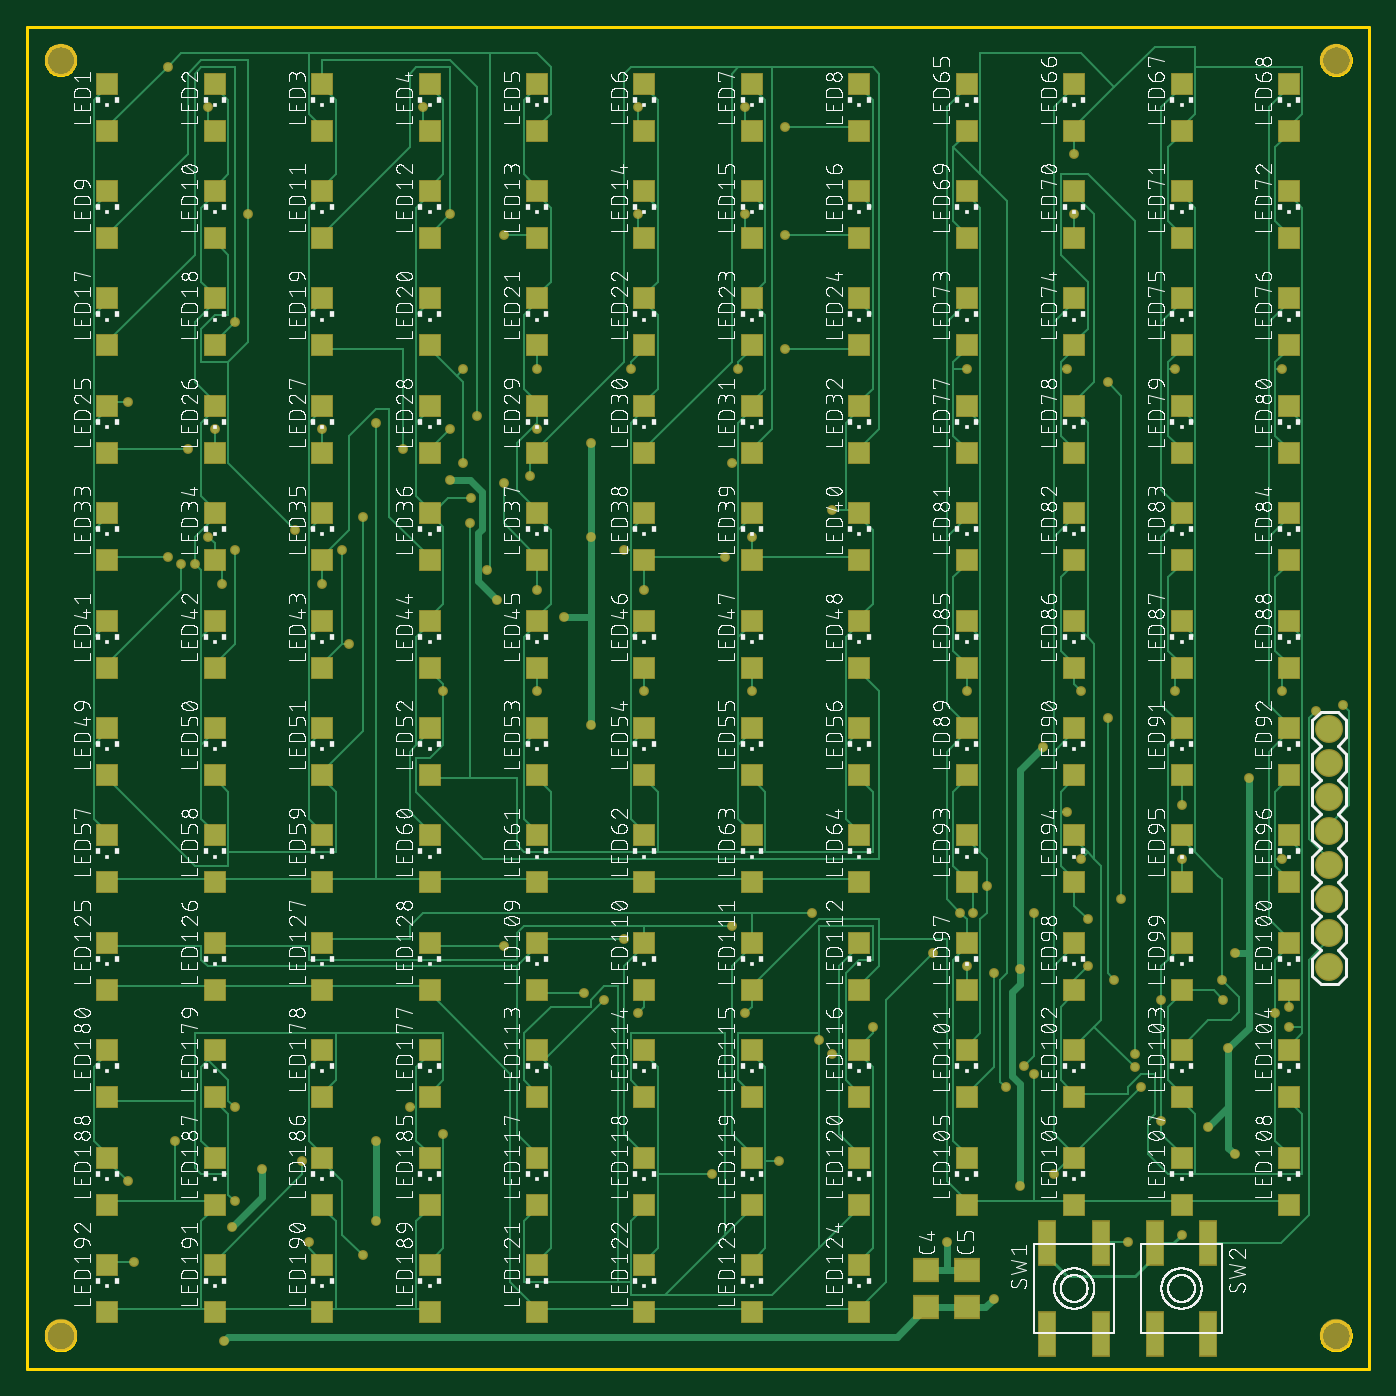
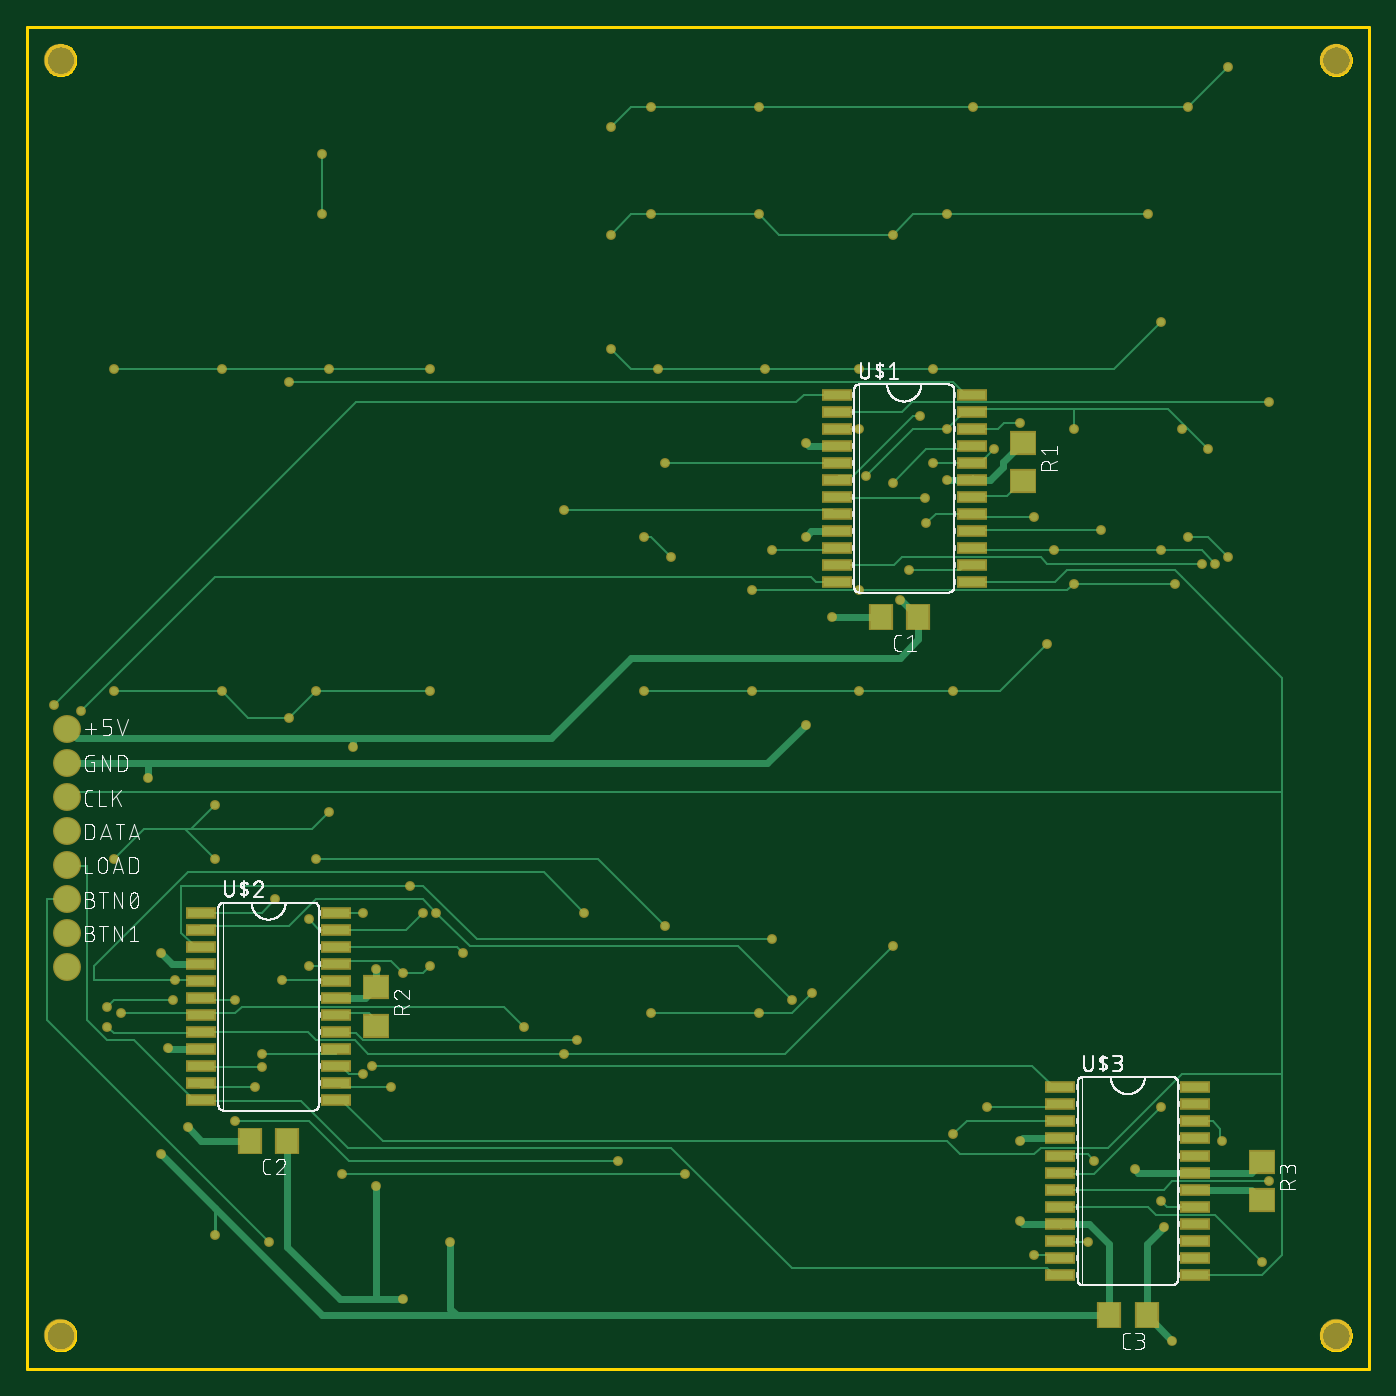
Circuit board: 9 layer files. Board 100.0 x 100.0 mm.
- bottom_copper: copper_bottom.gbr (17876 bytes)
- top_copper: copper_top.gbr (46567 bytes)
- outline: profile.gbr (6055 bytes)
- bottom_silk: silkscreen_bottom.gbr (88710 bytes)
- top_silk: silkscreen_top.gbr (1007372 bytes)
- bottom_mask: soldermask_bottom.gbr (4903 bytes)
- top_mask: soldermask_top.gbr (8785 bytes)
- paste: solderpaste_bottom.gbr (1863 bytes)
- paste: solderpaste_top.gbr (5745 bytes)

=== bottom_copper: copper_bottom.gbr (17876 bytes, source omitted) ===
=== top_copper: copper_top.gbr (46567 bytes, source omitted) ===
=== outline: profile.gbr ===
G04 EAGLE Gerber RS-274X export*
G75*
%MOMM*%
%FSLAX34Y34*%
%LPD*%
%IN*%
%IPPOS*%
%AMOC8*
5,1,8,0,0,1.08239X$1,22.5*%
G01*
%ADD10C,0.254000*%


D10*
X0Y0D02*
X1000000Y0D01*
X1000000Y1000000D01*
X0Y1000000D01*
X0Y0D01*
X36000Y24568D02*
X35932Y23706D01*
X35797Y22852D01*
X35595Y22012D01*
X35328Y21190D01*
X34997Y20391D01*
X34605Y19621D01*
X34153Y18884D01*
X33645Y18185D01*
X33084Y17527D01*
X32473Y16916D01*
X31815Y16355D01*
X31116Y15847D01*
X30379Y15395D01*
X29609Y15003D01*
X28810Y14672D01*
X27988Y14405D01*
X27148Y14203D01*
X26294Y14068D01*
X25432Y14000D01*
X24568Y14000D01*
X23706Y14068D01*
X22852Y14203D01*
X22012Y14405D01*
X21190Y14672D01*
X20391Y15003D01*
X19621Y15395D01*
X18884Y15847D01*
X18185Y16355D01*
X17527Y16916D01*
X16916Y17527D01*
X16355Y18185D01*
X15847Y18884D01*
X15395Y19621D01*
X15003Y20391D01*
X14672Y21190D01*
X14405Y22012D01*
X14203Y22852D01*
X14068Y23706D01*
X14000Y24568D01*
X14000Y25432D01*
X14068Y26294D01*
X14203Y27148D01*
X14405Y27988D01*
X14672Y28810D01*
X15003Y29609D01*
X15395Y30379D01*
X15847Y31116D01*
X16355Y31815D01*
X16916Y32473D01*
X17527Y33084D01*
X18185Y33645D01*
X18884Y34153D01*
X19621Y34605D01*
X20391Y34997D01*
X21190Y35328D01*
X22012Y35595D01*
X22852Y35797D01*
X23706Y35932D01*
X24568Y36000D01*
X25432Y36000D01*
X26294Y35932D01*
X27148Y35797D01*
X27988Y35595D01*
X28810Y35328D01*
X29609Y34997D01*
X30379Y34605D01*
X31116Y34153D01*
X31815Y33645D01*
X32473Y33084D01*
X33084Y32473D01*
X33645Y31815D01*
X34153Y31116D01*
X34605Y30379D01*
X34997Y29609D01*
X35328Y28810D01*
X35595Y27988D01*
X35797Y27148D01*
X35932Y26294D01*
X36000Y25432D01*
X36000Y24568D01*
X986000Y24568D02*
X985932Y23706D01*
X985797Y22852D01*
X985595Y22012D01*
X985328Y21190D01*
X984997Y20391D01*
X984605Y19621D01*
X984153Y18884D01*
X983645Y18185D01*
X983084Y17527D01*
X982473Y16916D01*
X981815Y16355D01*
X981116Y15847D01*
X980379Y15395D01*
X979609Y15003D01*
X978810Y14672D01*
X977988Y14405D01*
X977148Y14203D01*
X976294Y14068D01*
X975432Y14000D01*
X974568Y14000D01*
X973706Y14068D01*
X972852Y14203D01*
X972012Y14405D01*
X971190Y14672D01*
X970391Y15003D01*
X969621Y15395D01*
X968884Y15847D01*
X968185Y16355D01*
X967527Y16916D01*
X966916Y17527D01*
X966355Y18185D01*
X965847Y18884D01*
X965395Y19621D01*
X965003Y20391D01*
X964672Y21190D01*
X964405Y22012D01*
X964203Y22852D01*
X964068Y23706D01*
X964000Y24568D01*
X964000Y25432D01*
X964068Y26294D01*
X964203Y27148D01*
X964405Y27988D01*
X964672Y28810D01*
X965003Y29609D01*
X965395Y30379D01*
X965847Y31116D01*
X966355Y31815D01*
X966916Y32473D01*
X967527Y33084D01*
X968185Y33645D01*
X968884Y34153D01*
X969621Y34605D01*
X970391Y34997D01*
X971190Y35328D01*
X972012Y35595D01*
X972852Y35797D01*
X973706Y35932D01*
X974568Y36000D01*
X975432Y36000D01*
X976294Y35932D01*
X977148Y35797D01*
X977988Y35595D01*
X978810Y35328D01*
X979609Y34997D01*
X980379Y34605D01*
X981116Y34153D01*
X981815Y33645D01*
X982473Y33084D01*
X983084Y32473D01*
X983645Y31815D01*
X984153Y31116D01*
X984605Y30379D01*
X984997Y29609D01*
X985328Y28810D01*
X985595Y27988D01*
X985797Y27148D01*
X985932Y26294D01*
X986000Y25432D01*
X986000Y24568D01*
X986000Y974568D02*
X985932Y973706D01*
X985797Y972852D01*
X985595Y972012D01*
X985328Y971190D01*
X984997Y970391D01*
X984605Y969621D01*
X984153Y968884D01*
X983645Y968185D01*
X983084Y967527D01*
X982473Y966916D01*
X981815Y966355D01*
X981116Y965847D01*
X980379Y965395D01*
X979609Y965003D01*
X978810Y964672D01*
X977988Y964405D01*
X977148Y964203D01*
X976294Y964068D01*
X975432Y964000D01*
X974568Y964000D01*
X973706Y964068D01*
X972852Y964203D01*
X972012Y964405D01*
X971190Y964672D01*
X970391Y965003D01*
X969621Y965395D01*
X968884Y965847D01*
X968185Y966355D01*
X967527Y966916D01*
X966916Y967527D01*
X966355Y968185D01*
X965847Y968884D01*
X965395Y969621D01*
X965003Y970391D01*
X964672Y971190D01*
X964405Y972012D01*
X964203Y972852D01*
X964068Y973706D01*
X964000Y974568D01*
X964000Y975432D01*
X964068Y976294D01*
X964203Y977148D01*
X964405Y977988D01*
X964672Y978810D01*
X965003Y979609D01*
X965395Y980379D01*
X965847Y981116D01*
X966355Y981815D01*
X966916Y982473D01*
X967527Y983084D01*
X968185Y983645D01*
X968884Y984153D01*
X969621Y984605D01*
X970391Y984997D01*
X971190Y985328D01*
X972012Y985595D01*
X972852Y985797D01*
X973706Y985932D01*
X974568Y986000D01*
X975432Y986000D01*
X976294Y985932D01*
X977148Y985797D01*
X977988Y985595D01*
X978810Y985328D01*
X979609Y984997D01*
X980379Y984605D01*
X981116Y984153D01*
X981815Y983645D01*
X982473Y983084D01*
X983084Y982473D01*
X983645Y981815D01*
X984153Y981116D01*
X984605Y980379D01*
X984997Y979609D01*
X985328Y978810D01*
X985595Y977988D01*
X985797Y977148D01*
X985932Y976294D01*
X986000Y975432D01*
X986000Y974568D01*
X36000Y974568D02*
X35932Y973706D01*
X35797Y972852D01*
X35595Y972012D01*
X35328Y971190D01*
X34997Y970391D01*
X34605Y969621D01*
X34153Y968884D01*
X33645Y968185D01*
X33084Y967527D01*
X32473Y966916D01*
X31815Y966355D01*
X31116Y965847D01*
X30379Y965395D01*
X29609Y965003D01*
X28810Y964672D01*
X27988Y964405D01*
X27148Y964203D01*
X26294Y964068D01*
X25432Y964000D01*
X24568Y964000D01*
X23706Y964068D01*
X22852Y964203D01*
X22012Y964405D01*
X21190Y964672D01*
X20391Y965003D01*
X19621Y965395D01*
X18884Y965847D01*
X18185Y966355D01*
X17527Y966916D01*
X16916Y967527D01*
X16355Y968185D01*
X15847Y968884D01*
X15395Y969621D01*
X15003Y970391D01*
X14672Y971190D01*
X14405Y972012D01*
X14203Y972852D01*
X14068Y973706D01*
X14000Y974568D01*
X14000Y975432D01*
X14068Y976294D01*
X14203Y977148D01*
X14405Y977988D01*
X14672Y978810D01*
X15003Y979609D01*
X15395Y980379D01*
X15847Y981116D01*
X16355Y981815D01*
X16916Y982473D01*
X17527Y983084D01*
X18185Y983645D01*
X18884Y984153D01*
X19621Y984605D01*
X20391Y984997D01*
X21190Y985328D01*
X22012Y985595D01*
X22852Y985797D01*
X23706Y985932D01*
X24568Y986000D01*
X25432Y986000D01*
X26294Y985932D01*
X27148Y985797D01*
X27988Y985595D01*
X28810Y985328D01*
X29609Y984997D01*
X30379Y984605D01*
X31116Y984153D01*
X31815Y983645D01*
X32473Y983084D01*
X33084Y982473D01*
X33645Y981815D01*
X34153Y981116D01*
X34605Y980379D01*
X34997Y979609D01*
X35328Y978810D01*
X35595Y977988D01*
X35797Y977148D01*
X35932Y976294D01*
X36000Y975432D01*
X36000Y974568D01*
M02*

=== bottom_silk: silkscreen_bottom.gbr (88710 bytes, source omitted) ===
=== top_silk: silkscreen_top.gbr (1007372 bytes, source omitted) ===
=== bottom_mask: soldermask_bottom.gbr ===
G04 EAGLE Gerber RS-274X export*
G75*
%MOMM*%
%FSLAX34Y34*%
%LPD*%
%INSoldermask Bottom*%
%IPPOS*%
%AMOC8*
5,1,8,0,0,1.08239X$1,22.5*%
G01*
%ADD10C,2.403200*%
%ADD11R,2.006200X1.803200*%
%ADD12R,2.235200X0.863600*%
%ADD13R,1.803200X2.003200*%
%ADD14C,2.082800*%
%ADD15C,0.728200*%


D10*
X25000Y25000D03*
X975000Y25000D03*
X975000Y975000D03*
X25000Y975000D03*
D11*
X257700Y661380D03*
X257700Y689820D03*
D12*
X396792Y725750D03*
X396792Y713050D03*
X396792Y700350D03*
X396792Y687650D03*
X396792Y674950D03*
X396792Y662250D03*
X396792Y649550D03*
X396792Y636850D03*
X296208Y636850D03*
X296208Y649550D03*
X296208Y662250D03*
X296208Y674950D03*
X296208Y687650D03*
X296208Y700350D03*
X296208Y713050D03*
X296208Y725750D03*
X296208Y624150D03*
X296208Y611450D03*
X296208Y598750D03*
X296208Y586050D03*
X396792Y624150D03*
X396792Y611450D03*
X396792Y598750D03*
X396792Y586050D03*
D13*
X336000Y560000D03*
X364000Y560000D03*
D12*
X870292Y339850D03*
X870292Y327150D03*
X870292Y314450D03*
X870292Y301750D03*
X870292Y289050D03*
X870292Y276350D03*
X870292Y263650D03*
X870292Y250950D03*
X769708Y250950D03*
X769708Y263650D03*
X769708Y276350D03*
X769708Y289050D03*
X769708Y301750D03*
X769708Y314450D03*
X769708Y327150D03*
X769708Y339850D03*
X769708Y238250D03*
X769708Y225550D03*
X769708Y212850D03*
X769708Y200150D03*
X870292Y238250D03*
X870292Y225550D03*
X870292Y212850D03*
X870292Y200150D03*
D11*
X740000Y255780D03*
X740000Y284220D03*
D13*
X806000Y170000D03*
X834000Y170000D03*
D14*
X970000Y477000D03*
X970000Y451600D03*
X970000Y426200D03*
X970000Y400800D03*
X970000Y375400D03*
X970000Y350000D03*
X970000Y324600D03*
X970000Y299200D03*
D12*
X230292Y209850D03*
X230292Y197150D03*
X230292Y184450D03*
X230292Y171750D03*
X230292Y159050D03*
X230292Y146350D03*
X230292Y133650D03*
X230292Y120950D03*
X129708Y120950D03*
X129708Y133650D03*
X129708Y146350D03*
X129708Y159050D03*
X129708Y171750D03*
X129708Y184450D03*
X129708Y197150D03*
X129708Y209850D03*
X129708Y108250D03*
X129708Y95550D03*
X129708Y82850D03*
X129708Y70150D03*
X230292Y108250D03*
X230292Y95550D03*
X230292Y82850D03*
X230292Y70150D03*
D11*
X80000Y125780D03*
X80000Y154220D03*
D13*
X166000Y40000D03*
X194000Y40000D03*
D15*
X135000Y940000D03*
X105000Y970000D03*
X295000Y940000D03*
X455000Y940000D03*
X535000Y940000D03*
X565000Y925000D03*
X343000Y595000D03*
X355000Y845000D03*
X315000Y860000D03*
X455000Y860000D03*
X535000Y860000D03*
X565000Y845000D03*
X200000Y625000D03*
X165000Y860000D03*
X280000Y685000D03*
X325000Y675000D03*
X380000Y745000D03*
X325000Y745000D03*
X450000Y745000D03*
X530000Y745000D03*
X565000Y760000D03*
X155000Y780000D03*
X120000Y685000D03*
X140000Y700000D03*
X220000Y700000D03*
X315000Y700000D03*
X375000Y665000D03*
X355000Y660000D03*
X520000Y605000D03*
X540000Y620000D03*
X105000Y605000D03*
X135000Y620000D03*
X145000Y585000D03*
X220000Y585000D03*
X460000Y580000D03*
X380000Y580000D03*
X115000Y600000D03*
X155000Y610000D03*
X235000Y610000D03*
X380000Y505000D03*
X310000Y505000D03*
X460000Y505000D03*
X540000Y505000D03*
X240000Y540000D03*
X330000Y630000D03*
X250000Y635000D03*
X260000Y705000D03*
X75000Y720000D03*
X125000Y600000D03*
X335000Y710000D03*
X331000Y649000D03*
X380000Y700000D03*
X445000Y610000D03*
X525000Y675000D03*
X600000Y640000D03*
X350000Y573000D03*
X315000Y662000D03*
X740000Y298000D03*
X757000Y463000D03*
X147000Y21000D03*
X175000Y149000D03*
X153000Y106000D03*
X720000Y52000D03*
X740000Y136000D03*
X420000Y690000D03*
X420000Y620000D03*
X420000Y480000D03*
X400000Y560000D03*
X895000Y239000D03*
X910000Y440000D03*
X900000Y310000D03*
X260000Y170000D03*
X260000Y110000D03*
X685000Y95000D03*
X900000Y160000D03*
X860000Y100000D03*
X880000Y180000D03*
X960000Y490000D03*
X980000Y495000D03*
X743000Y226000D03*
X750000Y340000D03*
X780000Y860000D03*
X780000Y905000D03*
X729000Y210000D03*
X825000Y235000D03*
X700000Y745000D03*
X775000Y745000D03*
X855000Y745000D03*
X935000Y745000D03*
X810000Y290000D03*
X805000Y485000D03*
X785000Y505000D03*
X700000Y505000D03*
X855000Y505000D03*
X935000Y505000D03*
X860000Y380000D03*
X860000Y420000D03*
X935000Y380000D03*
X790000Y335000D03*
X705000Y340000D03*
X775000Y415000D03*
X720000Y295000D03*
X700000Y300000D03*
X790000Y300000D03*
X940000Y270000D03*
X891000Y275000D03*
X415000Y280000D03*
X455000Y265000D03*
X535000Y265000D03*
X750000Y220000D03*
X590000Y245000D03*
X675000Y310000D03*
X695000Y340000D03*
X430000Y275000D03*
X830000Y210000D03*
X510000Y145000D03*
X765000Y145000D03*
X845000Y275000D03*
X560000Y155000D03*
X845000Y185000D03*
X930000Y265000D03*
X630000Y255000D03*
X715000Y360000D03*
X445000Y320000D03*
X825000Y225000D03*
X525000Y330000D03*
X785000Y380000D03*
X890000Y290000D03*
X585000Y340000D03*
X355000Y315000D03*
X600000Y235000D03*
X940000Y255000D03*
X805000Y735000D03*
X815000Y350000D03*
X820000Y95000D03*
X155000Y125000D03*
X110000Y170000D03*
X285000Y195000D03*
X250000Y85000D03*
X155000Y195000D03*
X75000Y140000D03*
X310000Y175000D03*
X210000Y95000D03*
X205000Y155000D03*
X80000Y80000D03*
M02*

=== top_mask: soldermask_top.gbr (8785 bytes, source omitted) ===
=== paste: solderpaste_bottom.gbr ===
G04 EAGLE Gerber RS-274X export*
G75*
%MOMM*%
%FSLAX34Y34*%
%LPD*%
%INSolderpaste Bottom*%
%IPPOS*%
%AMOC8*
5,1,8,0,0,1.08239X$1,22.5*%
G01*
%ADD10R,1.803000X1.600000*%
%ADD11R,2.032000X0.660400*%
%ADD12R,1.600000X1.800000*%


D10*
X257700Y661380D03*
X257700Y689820D03*
D11*
X396792Y725750D03*
X396792Y713050D03*
X396792Y700350D03*
X396792Y687650D03*
X396792Y674950D03*
X396792Y662250D03*
X396792Y649550D03*
X396792Y636850D03*
X296208Y636850D03*
X296208Y649550D03*
X296208Y662250D03*
X296208Y674950D03*
X296208Y687650D03*
X296208Y700350D03*
X296208Y713050D03*
X296208Y725750D03*
X296208Y624150D03*
X296208Y611450D03*
X296208Y598750D03*
X296208Y586050D03*
X396792Y624150D03*
X396792Y611450D03*
X396792Y598750D03*
X396792Y586050D03*
D12*
X336000Y560000D03*
X364000Y560000D03*
D11*
X870292Y339850D03*
X870292Y327150D03*
X870292Y314450D03*
X870292Y301750D03*
X870292Y289050D03*
X870292Y276350D03*
X870292Y263650D03*
X870292Y250950D03*
X769708Y250950D03*
X769708Y263650D03*
X769708Y276350D03*
X769708Y289050D03*
X769708Y301750D03*
X769708Y314450D03*
X769708Y327150D03*
X769708Y339850D03*
X769708Y238250D03*
X769708Y225550D03*
X769708Y212850D03*
X769708Y200150D03*
X870292Y238250D03*
X870292Y225550D03*
X870292Y212850D03*
X870292Y200150D03*
D10*
X740000Y255780D03*
X740000Y284220D03*
D12*
X806000Y170000D03*
X834000Y170000D03*
D11*
X230292Y209850D03*
X230292Y197150D03*
X230292Y184450D03*
X230292Y171750D03*
X230292Y159050D03*
X230292Y146350D03*
X230292Y133650D03*
X230292Y120950D03*
X129708Y120950D03*
X129708Y133650D03*
X129708Y146350D03*
X129708Y159050D03*
X129708Y171750D03*
X129708Y184450D03*
X129708Y197150D03*
X129708Y209850D03*
X129708Y108250D03*
X129708Y95550D03*
X129708Y82850D03*
X129708Y70150D03*
X230292Y108250D03*
X230292Y95550D03*
X230292Y82850D03*
X230292Y70150D03*
D10*
X80000Y125780D03*
X80000Y154220D03*
D12*
X166000Y40000D03*
X194000Y40000D03*
M02*

=== paste: solderpaste_top.gbr ===
G04 EAGLE Gerber RS-274X export*
G75*
%MOMM*%
%FSLAX34Y34*%
%LPD*%
%INSolderpaste Top*%
%IPPOS*%
%AMOC8*
5,1,8,0,0,1.08239X$1,22.5*%
G01*
%ADD10R,1.500000X1.500000*%
%ADD11R,1.200000X3.200000*%
%ADD12R,1.800000X1.600000*%


D10*
X60000Y957500D03*
X60000Y922500D03*
X140000Y877500D03*
X140000Y842500D03*
X220000Y877500D03*
X220000Y842500D03*
X300000Y877500D03*
X300000Y842500D03*
X380000Y877500D03*
X380000Y842500D03*
X460000Y877500D03*
X460000Y842500D03*
X540000Y877500D03*
X540000Y842500D03*
X620000Y877500D03*
X620000Y842500D03*
X60000Y797500D03*
X60000Y762500D03*
X140000Y797500D03*
X140000Y762500D03*
X220000Y797500D03*
X220000Y762500D03*
X140000Y957500D03*
X140000Y922500D03*
X300000Y797500D03*
X300000Y762500D03*
X380000Y797500D03*
X380000Y762500D03*
X460000Y797500D03*
X460000Y762500D03*
X540000Y797500D03*
X540000Y762500D03*
X620000Y797500D03*
X620000Y762500D03*
X60000Y717500D03*
X60000Y682500D03*
X140000Y717500D03*
X140000Y682500D03*
X220000Y717500D03*
X220000Y682500D03*
X300000Y717500D03*
X300000Y682500D03*
X380000Y717500D03*
X380000Y682500D03*
X220000Y957500D03*
X220000Y922500D03*
X460000Y717500D03*
X460000Y682500D03*
X540000Y717500D03*
X540000Y682500D03*
X620000Y717500D03*
X620000Y682500D03*
X60000Y637500D03*
X60000Y602500D03*
X140000Y637500D03*
X140000Y602500D03*
X220000Y637500D03*
X220000Y602500D03*
X300000Y637500D03*
X300000Y602500D03*
X380000Y637500D03*
X380000Y602500D03*
X460000Y637500D03*
X460000Y602500D03*
X540000Y637500D03*
X540000Y602500D03*
X300000Y957500D03*
X300000Y922500D03*
X620000Y637500D03*
X620000Y602500D03*
X60000Y557500D03*
X60000Y522500D03*
X140000Y557500D03*
X140000Y522500D03*
X220000Y557500D03*
X220000Y522500D03*
X300000Y557500D03*
X300000Y522500D03*
X380000Y557500D03*
X380000Y522500D03*
X460000Y557500D03*
X460000Y522500D03*
X540000Y557500D03*
X540000Y522500D03*
X620000Y557500D03*
X620000Y522500D03*
X60000Y477500D03*
X60000Y442500D03*
X380000Y957500D03*
X380000Y922500D03*
X140000Y477500D03*
X140000Y442500D03*
X220000Y477500D03*
X220000Y442500D03*
X300000Y477500D03*
X300000Y442500D03*
X380000Y477500D03*
X380000Y442500D03*
X460000Y477500D03*
X460000Y442500D03*
X540000Y477500D03*
X540000Y442500D03*
X620000Y477500D03*
X620000Y442500D03*
X60000Y397500D03*
X60000Y362500D03*
X140000Y397500D03*
X140000Y362500D03*
X220000Y397500D03*
X220000Y362500D03*
X460000Y957500D03*
X460000Y922500D03*
X300000Y397500D03*
X300000Y362500D03*
X380000Y397500D03*
X380000Y362500D03*
X460000Y397500D03*
X460000Y362500D03*
X540000Y397500D03*
X540000Y362500D03*
X620000Y397500D03*
X620000Y362500D03*
X540000Y957500D03*
X540000Y922500D03*
X620000Y957500D03*
X620000Y922500D03*
X60000Y877500D03*
X60000Y842500D03*
X700000Y957500D03*
X700000Y922500D03*
X780000Y957500D03*
X780000Y922500D03*
X860000Y957500D03*
X860000Y922500D03*
X940000Y957500D03*
X940000Y922500D03*
X700000Y877500D03*
X700000Y842500D03*
X780000Y877500D03*
X780000Y842500D03*
X860000Y877500D03*
X860000Y842500D03*
X940000Y877500D03*
X940000Y842500D03*
X700000Y797500D03*
X700000Y762500D03*
X780000Y797500D03*
X780000Y762500D03*
X860000Y797500D03*
X860000Y762500D03*
X940000Y797500D03*
X940000Y762500D03*
X700000Y717500D03*
X700000Y682500D03*
X780000Y717500D03*
X780000Y682500D03*
X860000Y717500D03*
X860000Y682500D03*
X940000Y717500D03*
X940000Y682500D03*
X700000Y637500D03*
X700000Y602500D03*
X780000Y637500D03*
X780000Y602500D03*
X860000Y637500D03*
X860000Y602500D03*
X940000Y637500D03*
X940000Y602500D03*
X700000Y557500D03*
X700000Y522500D03*
X780000Y557500D03*
X780000Y522500D03*
X860000Y557500D03*
X860000Y522500D03*
X940000Y557500D03*
X940000Y522500D03*
X700000Y477500D03*
X700000Y442500D03*
X780000Y477500D03*
X780000Y442500D03*
X860000Y477500D03*
X860000Y442500D03*
X940000Y477500D03*
X940000Y442500D03*
X700000Y397500D03*
X700000Y362500D03*
X780000Y397500D03*
X780000Y362500D03*
X860000Y397500D03*
X860000Y362500D03*
X940000Y397500D03*
X940000Y362500D03*
X700000Y317500D03*
X700000Y282500D03*
X780000Y317500D03*
X780000Y282500D03*
X860000Y317500D03*
X860000Y282500D03*
X940000Y317500D03*
X940000Y282500D03*
X700000Y237500D03*
X700000Y202500D03*
X780000Y237500D03*
X780000Y202500D03*
X860000Y237500D03*
X860000Y202500D03*
X940000Y237500D03*
X940000Y202500D03*
X700000Y157500D03*
X700000Y122500D03*
X780000Y157500D03*
X780000Y122500D03*
X860000Y157500D03*
X860000Y122500D03*
X940000Y157500D03*
X940000Y122500D03*
X380000Y317500D03*
X380000Y282500D03*
X460000Y317500D03*
X460000Y282500D03*
X540000Y317500D03*
X540000Y282500D03*
X620000Y317500D03*
X620000Y282500D03*
X380000Y237500D03*
X380000Y202500D03*
X460000Y237500D03*
X460000Y202500D03*
X540000Y237500D03*
X540000Y202500D03*
X620000Y237500D03*
X620000Y202500D03*
X380000Y157500D03*
X380000Y122500D03*
X460000Y157500D03*
X460000Y122500D03*
X540000Y157500D03*
X540000Y122500D03*
X620000Y157500D03*
X620000Y122500D03*
X380000Y77500D03*
X380000Y42500D03*
X460000Y77500D03*
X460000Y42500D03*
X540000Y77500D03*
X540000Y42500D03*
X620000Y77500D03*
X620000Y42500D03*
X60000Y317500D03*
X60000Y282500D03*
X140000Y317500D03*
X140000Y282500D03*
X220000Y317500D03*
X220000Y282500D03*
X300000Y317500D03*
X300000Y282500D03*
D11*
X800000Y94000D03*
X800000Y26000D03*
X760000Y26000D03*
X760000Y94000D03*
X880000Y94000D03*
X880000Y26000D03*
X840000Y26000D03*
X840000Y94000D03*
D10*
X300000Y237500D03*
X300000Y202500D03*
X220000Y237500D03*
X220000Y202500D03*
X140000Y237500D03*
X140000Y202500D03*
X60000Y237500D03*
X60000Y202500D03*
X300000Y157500D03*
X300000Y122500D03*
X220000Y157500D03*
X220000Y122500D03*
X140000Y157500D03*
X140000Y122500D03*
X60000Y157500D03*
X60000Y122500D03*
X300000Y77500D03*
X300000Y42500D03*
X220000Y77500D03*
X220000Y42500D03*
X140000Y77500D03*
X140000Y42500D03*
X60000Y77500D03*
X60000Y42500D03*
D12*
X670000Y46000D03*
X670000Y74000D03*
X700000Y46000D03*
X700000Y74000D03*
M02*

